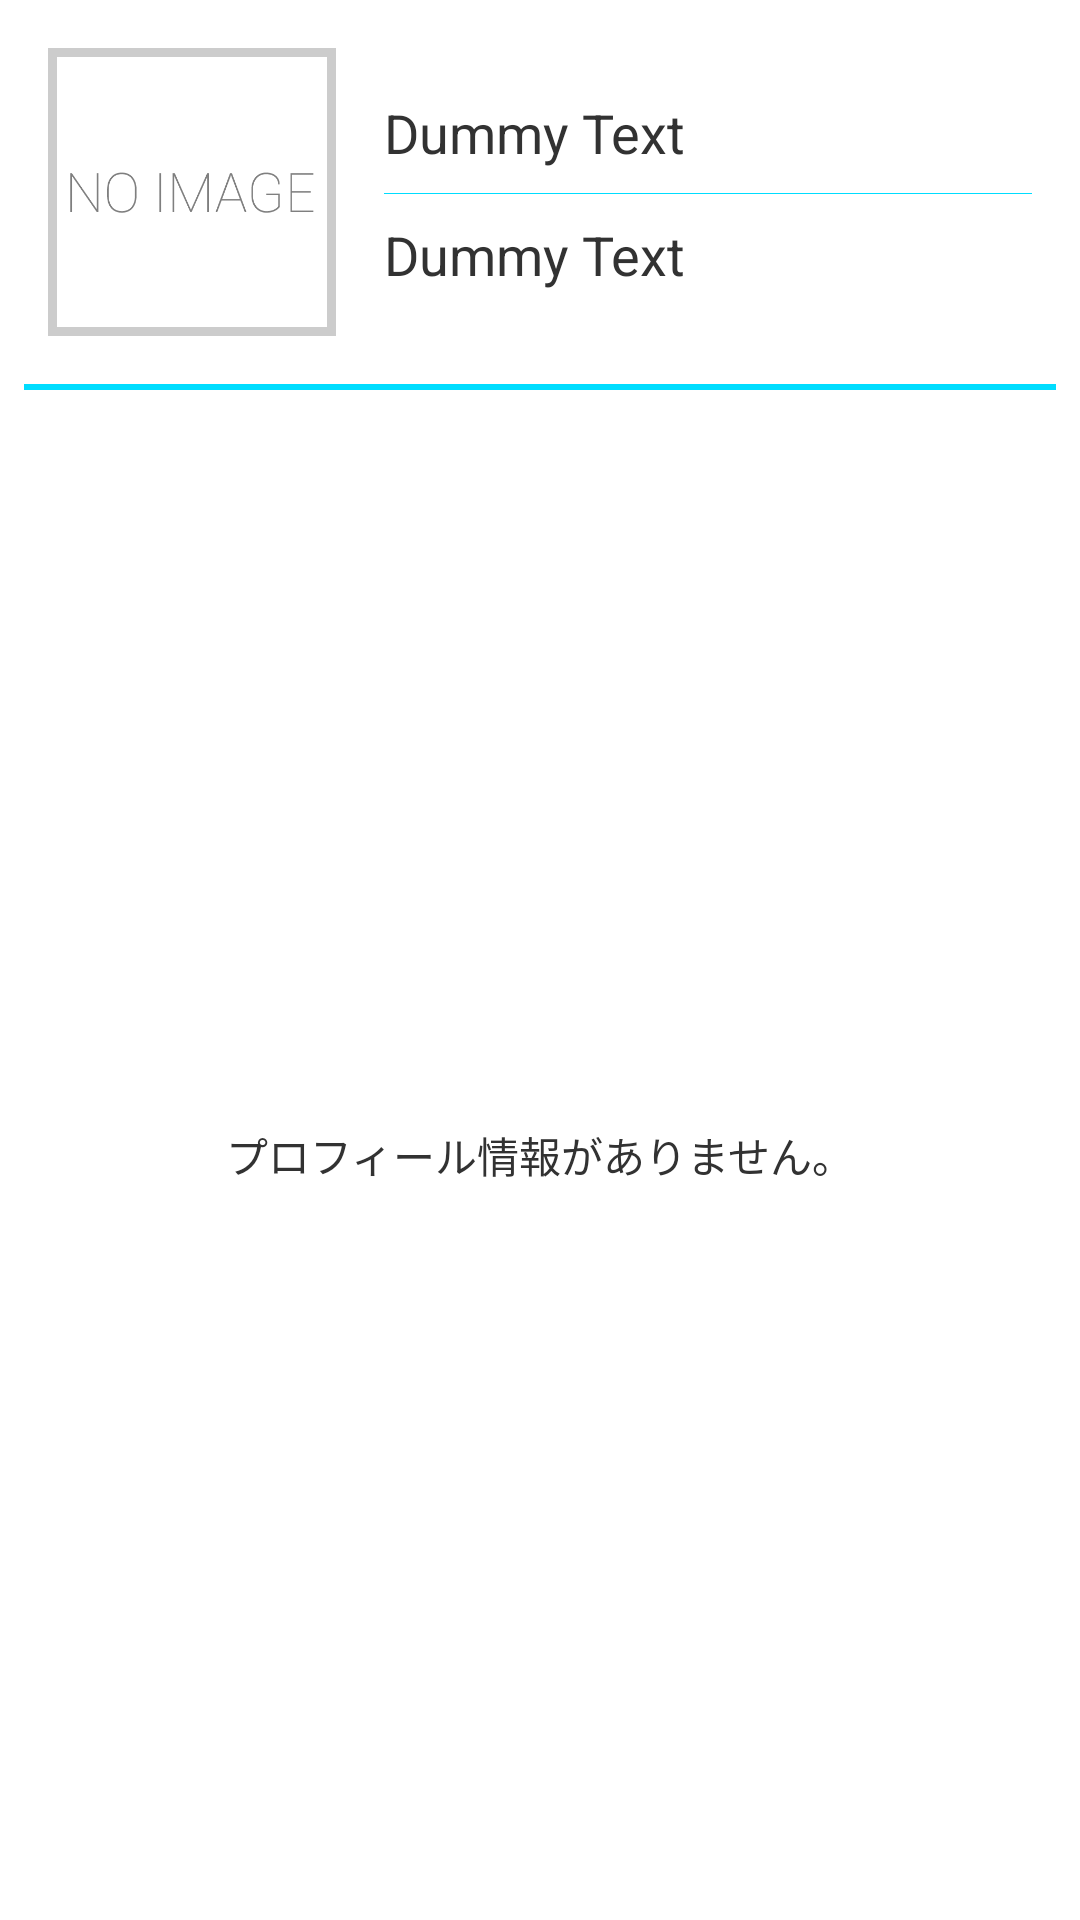

Reconstruct the res/layout file that produces this screen, plus the resources it refers to.
<!-- AndroidManifest.xml: application theme AppTheme -->
<!-- res/layout/fragment_profile.xml -->
<RelativeLayout xmlns:tools="http://schemas.android.com/tools"
    xmlns:android="http://schemas.android.com/apk/res/android"
    android:id="@+id/layout_root_fragment_profile"
    android:layout_width="match_parent"
    android:layout_height="match_parent" >

    <ImageButton
        android:id="@+id/image_face"
        android:layout_width="96dp"
        android:layout_height="96dp"
        android:layout_alignParentLeft="true"
        android:layout_alignParentTop="true"
        android:layout_marginLeft="16dp"
        android:layout_marginTop="16dp"
        android:background="@drawable/image_face"
        android:contentDescription="@string/dummy_text"
        android:scaleType="fitCenter"
        android:src="@drawable/no_image" />

    <TextView
        android:id="@+id/text_name"
        android:layout_width="wrap_content"
        android:layout_height="wrap_content"
        android:layout_alignTop="@+id/image_face"
        android:layout_marginLeft="16dp"
        android:layout_marginTop="16dp"
        android:layout_toRightOf="@+id/image_face"
        android:text="@string/dummy_text"
        android:textSize="@dimen/text_size_medium" />

    <ImageView
        android:id="@+id/divide_name"
        android:layout_width="match_parent"
        android:layout_height="wrap_content"
        android:layout_alignLeft="@+id/text_name"
        android:layout_below="@+id/text_name"
        android:layout_marginRight="16dp"
        android:layout_marginTop="8dp"
        android:contentDescription="@string/dummy_text"
        android:src="@android:color/holo_blue_bright" />

    <TextView
        android:id="@+id/text_reading"
        android:layout_width="wrap_content"
        android:layout_height="wrap_content"
        android:layout_alignLeft="@+id/divide_name"
        android:layout_below="@+id/divide_name"
        android:layout_marginTop="8dp"
        android:text="@string/dummy_text"
        android:textSize="@dimen/text_size_medium" />

    <ImageView
        android:id="@+id/divide_profile"
        android:layout_width="fill_parent"
        android:layout_height="2dp"
        android:layout_alignParentLeft="true"
        android:layout_below="@+id/image_face"
        android:layout_marginLeft="8dp"
        android:layout_marginRight="8dp"
        android:layout_marginTop="16dp"
        android:contentDescription="@string/dummy_text"
        android:scaleType="fitXY"
        android:src="@android:color/holo_blue_bright" />

    <RelativeLayout
        android:layout_width="match_parent"
        android:layout_height="match_parent"
        android:layout_below="@+id/divide_profile" >

        <ListView
            android:id="@+id/list_profile"
            android:layout_width="match_parent"
            android:layout_height="wrap_content"
            android:divider="@color/transparency" >
        </ListView>

        <TextView
            android:id="@+id/no_profile"
            android:layout_width="wrap_content"
            android:layout_height="wrap_content"
            android:layout_centerInParent="true"
            android:text="@string/no_profile" />
    </RelativeLayout>

</RelativeLayout>
<!-- resources referenced by this layout -->
<resources>
  <color name="transparency">#00000000</color>
  <dimen name="text_size_medium">18sp</dimen>
  <!-- drawable image_face (drawable) -->
  <?xml version="1.0" encoding="utf-8"?>
  <selector xmlns:android="http://schemas.android.com/apk/res/android">
  
      <item android:drawable="@drawable/image_face_pressed" android:state_pressed="true"></item>
      <item android:drawable="@drawable/image_face_normal"></item>
  
  </selector>
  <!-- drawable no_image: png bitmap (drawable-hdpi, 3073 bytes) -->
  <string name="dummy_text">Dummy Text</string>
  <string name="no_profile">プロフィール情報がありません。</string>
  <style name="AppTheme" parent="android:Theme.Light" />
  <!-- drawable image_face_pressed (drawable) -->
  <?xml version="1.0" encoding="utf-8"?>
  <shape xmlns:android="http://schemas.android.com/apk/res/android" >
  
      <stroke
          android:width="3dp"
          android:color="@android:color/holo_blue_bright" />
  
      <padding
          android:bottom="3dp"
          android:left="3dp"
          android:right="3dp"
          android:top="3dp" />
  
  </shape>
  <!-- drawable image_face_normal (drawable) -->
  <?xml version="1.0" encoding="utf-8"?>
  <shape xmlns:android="http://schemas.android.com/apk/res/android" >
  
      <stroke
          android:width="3dp"
          android:color="#CCCCCC" >
      </stroke>
  
      <padding
          android:bottom="3dp"
          android:left="3dp"
          android:right="3dp"
          android:top="3dp" >
      </padding>
  
  </shape>
</resources>
